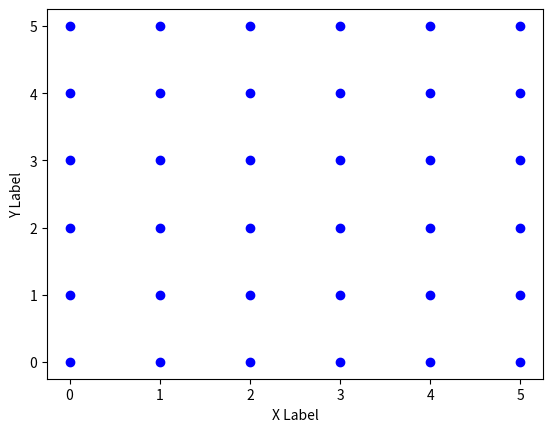

Generate this figure with matplotlib:
# -*- coding: utf-8 -*-
"""
Created on Sun Apr 26 17:23:50 2015

[redacted]
"""

import numpy as np
import math
import matplotlib.pyplot as plt
#T=300


rows=6
i=0
n=rows**2 #assume 1 particle at each site? Lattice spacing of 1.




#vol=n/dens
#L=vol**(1/3)
R=np.zeros((n,2),dtype=float)
#Rf=np.zeros((n,3),dtype=float)
for x in range(0,rows):
    for y in range(0,rows):
         R[i,:]=np.array([[0+x,0+y]]) 
         i=i+1

#Rf=R*L/rows
fig = plt.figure()
ax = fig.add_subplot(111)
ax.scatter(R[:,0], R[:,1], c='b', marker='o')

ax.set_xlabel('X Label')
ax.set_ylabel('Y Label')

plt.show()

#########Algorithm#########################
pi=(math.pi)
sqrt=(math.sqrt)

dens=np.zeros(9) #initial condition zero velocity everywhere??
Angles=np.zeros(9)
e=np.zeros((2,9),dtype=float)
m=1
dt=1

dens[0]=3E10 #Is this a good pick?

w1=np.array([4, 1, 1, 1, 1, 1, 1, 1, 1],dtype=float)
w2=np.array([9, 36, 9, 36, 9, 36, 9, 36, 9],dtype=float)
w=np.divide(w1,w2)

Angles[1:(len(dens))]=np.arange(0,2*pi,pi/4)

e[:,1:len(dens)]=np.array([[np.cos(Angles[1:(len(dens))]),np.sin(Angles[1:(len(dens))])]]) #unit vectors for each of the 9 directions.

V=np.array([0, 1/dt, sqrt(2)/dt, 1/dt, sqrt(2)/dt, 1/dt, sqrt(2)/dt, 1/dt, sqrt(2)/dt])

AvV=np.dot(V*dens,np.transpose(e))
dens_eq=w*sum(dens)*(1+3*np.dot(AvV,e)+9/2*np.dot(AvV,e)**2-3/2*np.dot(AvV,np.transpose(AvV)))
